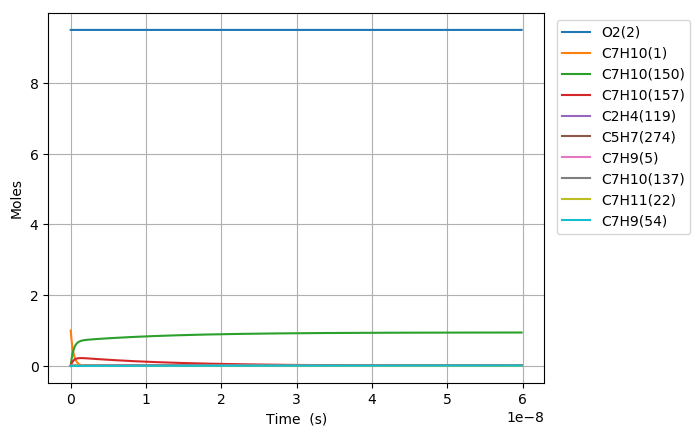

The table this chart was drawn from, first rows:
Time (s), Volume (m^3), N2, Ar, He, Ne, C7H10(1), O2(2), C7H10(21), C7H9(5), C7H11(22), S(68), C7H9O2(58), C7H10(18), C7H10(157), C7H9O2(57), S(82), S(87), C7H8(52), C7H10(150), C7H10(56), S(211), S(207), C7H8(271)
0.0, 0.2538, 76.95, 0.0, 0.0, 0.0, 1.0, 9.5, 0.0, 0.0, 0.0, 0.0, 0.0, 0.0, 0.0, 0.0, 0.0, 0.0, 0.0, 0.0, 0.0, 0.0, 0.0, 0.0
1.5980039400273743e-25, 0.2538, 76.95, 0.0, 0.0, 0.0, 1, 9.5, 9.6584146353552563e-19, 1.4028072922369846e-17, 1.4028072922369849e-17, 1.1172633080428492e-32, 1.1172633004679851e-32, 4.23798883304587e-16, 6.5850739877616502e-29, 5.2863672033603844e-33, 4.4506016689848182e-48, 1.9508240836347482e-52, 1.5191696505915004e-50, 1.896782316671295e-28, 2.5802017182142228e-34, 4.2116323818224043e-48, 4.4528815667815045e-52, 2.9345540773720866e-68
4.474411032076648e-25, 0.2538, 76.95, 0.0, 0.0, 0.0, 1, 9.5, 2.7043560978994706e-18, 3.9278604182635479e-17, 3.9278604182635509e-17, 6.748270380578485e-32, 6.7482702906496984e-32, 1.1866368732519971e-15, 3.9773846886056694e-28, 3.1929657908279507e-32, 5.2837539180299791e-47, 2.3160183520984685e-51, 2.2957691759750423e-49, 1.14565651926878e-27, 1.5584418378013866e-33, 5.0000490254446174e-47, 5.2864609957036681e-51, 8.2759120268456972e-67
1.0227225216175197e-24, 0.2538, 76.95, 0.0, 0.0, 0.0, 1, 9.5, 6.1813853666273548e-18, 8.9779666703166361e-17, 8.9779666703166459e-17, 3.2490016997881153e-31, 3.2490016114955033e-31, 2.7123128531434296e-15, 1.9149395156375359e-27, 1.5372755827346173e-31, 5.187620116863609e-46, 2.2738805519064547e-50, 2.4696837175788734e-48, 5.5158429768698931e-27, 7.5032265965669024e-33, 4.9090757956630224e-46, 5.1902787530645871e-50, 1.8001916343729243e-65
2.1732853584372292e-24, 0.2538, 76.95, 0.0, 0.0, 0.0, 1, 9.5, 1.3135443904083099e-17, 1.907817917442266e-16, 1.9078179174422709e-16, 1.4189244012139125e-30, 1.4189243231200983e-30, 5.763664812912746e-15, 8.3630439644205877e-27, 6.7136863482410044e-31, 4.5883898007966495e-45, 2.0112215973091766e-49, 2.2700648254984764e-47, 2.4089135421619703e-26, 3.2768561821320034e-32, 4.3420184123311822e-45, 4.5907427776196e-49, 3.337251899504357e-64
4.474411032076648e-24, 0.2538, 76.95, 0.0, 0.0, 0.0, 1, 9.5, 2.70435609789945e-17, 3.9278604182634113e-16, 3.927860418263431e-16, 5.9237300592386316e-30, 5.9237294028131066e-30, 1.1866368732397182e-14, 3.491406228278188e-26, 2.8028318911976612e-30, 3.8568156685152692e-44, 1.6905529377738239e-48, 1.9420882513045268e-46, 1.0056739842896039e-25, 1.3680229509971267e-31, 3.649722154270662e-44, 3.8587959151874797e-48, 5.735883343740862e-63
9.076662379355486e-24, 0.2538, 76.95, 0.0, 0.0, 0.0, 1, 9.5, 5.485979512881693e-17, 7.9679454199054588e-16, 7.9679454199055387e-16, 2.4200370157492762e-29, 2.4200364775720267e-29, 2.4071776571149268e-14, 1.4263533660171508e-25, 1.1450482816963402e-29, 3.16204651859779e-43, 1.3860174373644949e-47, 1.6057561225051675e-45, 4.1085063691221156e-25, 5.5888201297202744e-31, 2.9922529756137636e-43, 3.1636740259567483e-47, 9.5068059925962487e-62
1.8281165073913163e-23, 0.2538, 76.95, 0.0, 0.0, 0.0, 1, 9.5, 1.1049226342846033e-16, 1.6048115423188585e-15, 1.6048115423188916e-15, 9.7821765482712862e-29, 9.7821721899732906e-29, 4.8482592247786296e-14, 5.7655483596066263e-25, 4.6284682320005293e-29, 2.5607007971975516e-42, 1.1224328558217077e-46, 1.305774211134432e-44, 1.6607239637306387e-24, 2.2590904539786471e-30, 2.4231882417355489e-42, 2.5620252436210321e-46, 1.5479369080742737e-60
3.6690170463028516e-23, 0.2538, 76.95, 0.0, 0.0, 0.0, 1, 9.5, 2.2175720002774132e-16, 3.2208455429750961e-15, 3.2208455429752286e-15, 3.9333701664714407e-28, 3.9333666585355115e-28, 9.7304223597591774e-14, 2.3183016375007935e-24, 1.8610867192761782e-28, 2.0610643861976231e-41, 9.0343161200227985e-46, 1.0531542062574438e-43, 6.6776980165963524e-24, 9.0837033570388186e-30, 1.9503672797990509e-41, 2.0621407969433998e-45, 2.4983764105766269e-59
7.350818124125922e-23, 0.2538, 76.95, 0.0, 0.0, 0.0, 1, 9.5, 4.4428707322627998e-16, 6.4529135442860212e-15, 6.4529135442865521e-15, 1.5774573610251232e-27, 1.5774545461298068e-27, 1.949474862833285e-13, 9.2974264513732879e-24, 7.4637901351285571e-28, 1.6538576920827818e-40, 7.249469727938692e-45, 8.4595073154203054e-43, 2.6780555717812513e-23, 3.6429713247338674e-29, 1.5650061021242435e-40, 1.6547381039553441e-44, 4.0148238215002336e-58
1.4714420279772063e-22, 0.2538, 76.95, 0.0, 0.0, 0.0, 1, 9.5, 8.8934681962326362e-16, 1.2917049546901666e-14, 1.2917049546903798e-14, 6.3180574179227621e-27, 6.3180348645435267e-27, 3.9023401159930491e-13, 3.7238200918313506e-23, 2.9894091458745646e-27, 1.325072000547351e-39, 5.8083976218253203e-44, 6.7813421917724801e-42, 1.0726190949073809e-22, 1.4590886936459075e-28, 1.2538439373980635e-39, 1.3258040972488037e-43, 6.4376872543445091e-57
2.9441624591064343e-22, 0.2538, 76.95, 0.0, 0.0, 0.0, 1, 9.5, 1.7794663124168576e-15, 2.5845321552108158e-14, 2.5845321552116671e-14, 2.5288695003846487e-26, 2.5288514440280129e-26, 7.8080706200926925e-13, 1.4904984917718525e-22, 1.1965427205052377e-26, 1.0608205153038349e-38, 4.6502498595126725e-43, 5.4305736663378531e-41, 4.2932717042699674e-22, 5.8401572694517864e-28, 1.0037328522149138e-38, 1.0614493811109302e-42, 1.0311487680325451e-55
5.889603321364891e-22, 0.2538, 76.95, 0.0, 0.0, 0.0, 1, 9.5, 3.5597052980025526e-15, 5.1701865562421912e-14, 5.1701865562455997e-14, 1.0118772006070155e-25, 1.0118627501303227e-25, 1.561953161941245e-12, 5.963935427405772e-22, 4.7877294482741261e-26, 8.489103422434288e-38, 3.7216132056983938e-42, 4.3466599762792364e-40, 1.7178679051286226e-21, 2.3368236234864856e-27, 8.0312382217071245e-38, 8.4948203325833234e-42, 1.650733586166132e-54
1.1780485045881804e-21, 0.2538, 76.95, 0.0, 0.0, 0.0, 1, 9.5, 7.1201832691679638e-15, 1.0341495358265253e-13, 1.0341495358278889e-13, 4.0481676968639281e-25, 4.0480520726362937e-25, 3.1242453582533843e-12, 2.3859625160154212e-21, 1.9154035352757767e-25, 6.7914769778747468e-37, 2.9778560272851256e-41, 3.4782086179575367e-39, 6.8725902199881299e-21, 9.3488161420559843e-27, 6.4235316844716495e-37, 6.7971458418144395e-41, 2.6418903912602518e-53
2.3562248494915627e-21, 0.2538, 76.95, 0.0, 0.0, 0.0, 1, 9.5, 1.4241139211474876e-14, 2.0684112962152626e-13, 2.0684112962207168e-13, 1.6193988667613048e-24, 1.6193063610623677e-24, 6.2488297366704085e-12, 9.5446267908810715e-21, 7.6622376839209304e-25, 5.4319452423203114e-36, 2.3825110545585341e-40, 2.7829191995239016e-38, 2.749259818465071e-20, 3.7398308080873441e-26, 5.1350314743104141e-36, 5.4382312572960473e-40, 4.2275980412000856e-52
4.712577539298328e-21, 0.2538, 76.95, 0.0, 0.0, 0.0, 1, 9.5, 2.8483051095993059e-14, 4.1369348169292409e-13, 4.1369348169510538e-13, 6.4778590504101128e-24, 6.4771190091426438e-24, 1.2497998436675457e-11, 3.8180060523666037e-20, 3.0650197757566033e-24, 4.3429614183038981e-35, 1.9060993791337594e-39, 2.2264763020842915e-37, 1.0997486707869863e-19, 1.4959931956306958e-25, 4.1013855241827215e-35, 4.3507887678325905e-39, 6.7646156652892392e-51
9.425282918911859e-21, 0.2538, 76.95, 0.0, 0.0, 0.0, 1, 9.5, 5.6966874864646889e-14, 8.2739818581032219e-13, 8.2739818581904485e-13, 2.5911963361342822e-23, 2.5906043521901426e-23, 2.4996335609369548e-11, 1.5272334767976915e-19, 1.2260328425317073e-23, 3.469978153243332e-34, 1.524915778567609e-38, 1.7812374392539876e-36, 4.3990841372527334e-19, 5.9840945292848682e-25, 3.270303211885836e-34, 3.4807091891610693e-38, 1.0823752227596681e-49
1.885069367813892e-20, 0.2538, 76.95, 0.0, 0.0, 0.0, 1, 9.5, 1.1393452240042444e-13, 1.6548075939435454e-12, 1.6548075939784128e-12, 1.0364890764286637e-22, 1.0360155846188262e-22, 4.999300904549373e-11, 6.1089959242065643e-19, 4.9041811658091108e-23, 2.7688845536667647e-33, 1.2199472293105459e-37, 1.4250125409898263e-35, 1.7596515184490428e-18, 2.3936621611256784e-24, 2.599027120623393e-33, 2.7845932903763929e-37, 1.7318297653713826e-48
3.7701515196593044e-20, 0.2538, 76.95, 0.0, 0.0, 0.0, 1, 9.5, 2.2786981746585896e-13, 3.3096264098038236e-12, 3.309626409943103e-12, 4.1459773792555719e-22, 4.1421910367660029e-22, 9.9986352280686353e-11, 2.4436106969495455e-18, 1.961682370130403e-22, 2.2037959405149671e-32, 9.7596377992407785e-37, 1.1400191170273397e-34, 7.0386415815927041e-18, 9.5746973422838151e-24, 2.052161181310258e-32, 2.2276764779207729e-36, 2.7709512651904266e-47
7.540315823350129e-20, 0.2538, 76.95, 0.0, 0.0, 0.0, 1, 9.5, 4.5574040757224565e-13, 6.6192640399006964e-12, 6.6192640404563049e-12, 1.6583951580186936e-21, 1.6553686550004748e-21, 1.9997302420285087e-10, 9.7744668328549964e-18, 7.8467488452145552e-22, 1.7451885893134442e-31, 7.8077366870474089e-36, 9.1201900465883399e-34, 2.8154635586453911e-17, 3.8298886754846015e-23, 1.6000158395133644e-31, 1.7821282727020711e-35, 4.4335412991667639e-46
1.5080644430731777e-19, 0.2538, 76.95, 0.0, 0.0, 0.0, 1, 9.5, 9.1148158768708981e-13, 1.3238539293607616e-11, 1.3238539295817986e-11, 6.6335889775261923e-21, 6.6094180949827797e-21, 3.9994630985431339e-10, 3.9097910545331486e-17, 3.1387030566976372e-21, 1.3684117504006522e-30, 6.2462038674090665e-35, 7.2961681186396103e-33, 1.1261866682079043e-16, 1.5319574171054999e-22, 1.2179677291996731e-30, 1.4256756184380544e-34, 7.0936826578893338e-45
3.0161301645495074e-19, 0.2538, 76.95, 0.0, 0.0, 0.0, 1, 9.5, 1.8229639475250607e-12, 2.6477089775137018e-11, 2.6477089783882475e-11, 2.6534372063756877e-20, 2.6341660458061593e-20, 7.9989264838590896e-10, 1.5639168959916597e-16, 1.2554816429919851e-20, 1.0528134627465338e-29, 4.9969752029900763e-34, 5.836942906748637e-32, 4.5047480387052633e-16, 6.1278335558213491e-22, 8.8791510896185044e-30, 1.1404947599097242e-33, 1.1349909225354149e-43
4.524195886025837e-19, 0.2538, 76.95, 0.0, 0.0, 0.0, 1, 9.5, 2.7344463069713148e-12, 3.9715640230844444e-11, 3.9715640249288077e-11, 5.6385550127365175e-20, 5.5835588064818572e-20, 1.1998387541463097e-09, 3.3233232614812088e-16, 2.6678984352673181e-20, 2.9444841124351494e-29, 1.4288244743711606e-33, 1.7328432358552942e-31, 9.5725891718398814e-16, 1.3021648728152256e-21, 2.4109479198687592e-29, 3.2610263161207509e-33, 4.2939029940584499e-43
6.032261607502167e-19, 0.2538, 76.95, 0.0, 0.0, 0.0, 1, 9.5, 3.6459286660258517e-12, 5.295419066079195e-11, 5.2954190692034801e-11, 9.6187122698727621e-20, 9.5029139761928165e-20, 1.5997846271356512e-09, 5.66919786058455e-16, 4.5511204345979997e-20, 6.0889026692168405e-29, 3.0138086872754847e-33, 3.7757752303666476e-31, 1.6329709084438965e-15, 2.221340292812228e-21, 4.8595145331651174e-29, 6.8783032957259051e-33, 1.1177007995612734e-42
9.048393050454826e-19, 0.2538, 76.95, 0.0, 0.0, 0.0, 1, 9.5, 5.4688933832155886e-12, 7.9431291460421e-11, 7.9431291524349253e-11, 1.9914323308730198e-19, 1.9598969480044337e-19, 2.3996758268153294e-09, 1.1737351038022614e-15, 9.4225146605361903e-20, 1.6100423274350879e-28, 8.2316699173069448e-33, 1.0959912929410292e-30, 3.3808579729968951e-15, 4.5990033516062873e-21, 1.2345470783734852e-28, 1.8786115717462814e-32, 4.1018052021882189e-42
1.2064524493407486e-18, 0.2538, 76.95, 0.0, 0.0, 0.0, 1, 9.5, 7.2918580989648413e-12, 1.0590839216583153e-10, 1.0590839227333891e-10, 3.3869048905979886e-19, 3.3210937883707568e-19, 3.1995661705139282e-09, 1.9962154242909998e-15, 1.6025225489860942e-19, 3.2742699179578513e-28, 1.7223451294418762e-32, 2.3968096363440117e-30, 5.7499522773303628e-15, 7.8217005432615321e-21, 2.4263584792064103e-28, 3.9305604687507303e-32, 1.063628933132574e-41
1.5080655936360145e-18, 0.2538, 76.95, 0.0, 0.0, 0.0, 1, 9.5, 9.1148228131707172e-12, 1.3238549277069966e-10, 1.3238549293305203e-10, 5.1744254073725477e-19, 5.0549350485538256e-19, 3.9994555970908467e-09, 3.0497651624229594e-15, 2.4482916737817701e-19, 5.7933223152833697e-28, 3.1354717308185354e-32, 4.4967415198006688e-30, 8.7846251099758185e-15, 1.1949791444699975e-20, 4.1546047996222279e-28, 7.1552066406752072e-32, 2.3256001886483465e-41
2.1112918822265464e-18, 0.2538, 76.95, 0.0, 0.0, 0.0, 1, 9.5, 1.2760752236855398e-11, 1.8533969367518928e-10, 1.8533969397904084e-10, 9.9502362740509835e-19, 9.6370009185411902e-19, 5.5992316412775231e-09, 5.8645857833407984e-15, 4.7079748355569542e-19, 1.4225018846311541e-27, 8.278623397461111e-32, 1.230390831116648e-29, 1.6892509681644665e-14, 2.2979025921210663e-20, 9.4958630011060833e-28, 1.889020740867986e-31, 8.9452975380087327e-41
3.31774445940761e-18, 0.2538, 76.95, 0.0, 0.0, 0.0, 1, 9.5, 2.0052611065432119e-11, 2.9124809428540616e-10, 2.9124809498395827e-10, 2.4275559911922782e-18, 2.3083841537634546e-18, 8.7987725625371458e-09, 1.4307788749306184e-14, 1.1486015033159903e-18, 4.7422711162708191e-27, 3.2012550577319268e-31, 4.8864807875543036e-29, 4.1212537237932477e-14, 5.6061864104476825e-20, 2.8178661069176983e-27, 7.3030832542151704e-31, 5.9046796991480004e-40
5.730649613769738e-18, 0.2538, 76.95, 0.0, 0.0, 0.0, 1, 9.5, 3.4636328647354516e-11, 5.0306489082169515e-10, 5.0306489264205581e-10, 7.2036366656724357e-18, 6.5974576575903445e-18, 1.5197809700955786e-08, 4.2457422477974527e-14, 3.4084006267383257e-18, 1.9230345351960882e-26, 1.6848234992646723e-30, 2.6059629416412346e-28, 1.2229549483268841e-13, 1.6636049281943423e-19, 9.8980105566018859e-27, 3.841866783592444e-30, 5.8279299153924725e-39
1.0556459922493993e-17, 0.2538, 76.95, 0.0, 0.0, 0.0, 1, 9.5, 6.3803763510364541e-11, 9.2669846596576377e-10, 9.2669847055647947e-10, 2.439758397554732e-17, 2.0770063246683761e-17, 2.7995705216802818e-08, 1.4379563956024506e-13, 1.1543646908829716e-17, 8.3355241822352936e-26, 1.0776664547002711e-29, 1.6748749351624159e-27, 4.1419280473648155e-13, 5.6343713044350521e-19, 3.7608054092369076e-26, 2.4550921480197175e-29, 7.2572893920717663e-38
2.0208080539942503e-17, 0.2538, 76.95, 0.0, 0.0, 0.0, 1, 9.5, 1.2213863203301197e-10, 1.7739655495573474e-09, 1.7739655567763565e-09, 8.9353419667757795e-17, 6.6474586196918201e-17, 5.3590781202908092e-08, 5.2662827886946342e-13, 4.2276800406929088e-17, 3.5864788481244635e-25, 7.6846537816868695e-29, 1.1959667808208509e-26, 1.5169141750487873e-12, 2.0635277401317015e-18, 1.4733077462510516e-25, 1.747411226826156e-28, 1.0222813850000145e-36
3.951132177483952e-17, 0.2538, 76.95, 0.0, 0.0, 0.0, 1, 9.5, 2.3880836426489145e-10, 3.4684994756666898e-09, 3.4684994507849952e-09, 3.4153451824178733e-16, 2.0161423818120882e-16, 1.0477807318359507e-07, 2.0128702700776455e-12, 1.6159017906590046e-16, 1.5026952890493635e-24, 5.8008041512626963e-28, 9.0297431939175244e-26, 5.7979253488474174e-12, 7.8874155817212314e-18, 5.8395615765383753e-25, 1.3141205188998907e-27, 1.5339289504941682e-35
5.881456300973654e-17, 0.2538, 76.95, 0.0, 0.0, 0.0, 1, 9.5, 3.5547809007888012e-10, 5.1630331016611361e-09, 5.1630329735525074e-09, 7.5674104419784053e-16, 3.7374784415760414e-16, 1.5596155203113039e-07, 4.4598335866983396e-12, 3.5802954257233525e-16, 3.4383030443811338e-24, 1.8126557820443426e-27, 2.8214143405156253e-25, 1.284622392424703e-11, 1.7476249334399794e-17, 1.3101284102423634e-24, 4.0959739455990284e-27, 6.4001431096538554e-35
7.811780424463356e-17, 0.2538, 76.95, 0.0, 0.0, 0.0, 1, 9.5, 4.7214780947498912e-10, 6.8575664470539864e-09, 6.8575661250803171e-09, 1.3349719266500319e-15, 5.6336743739545847e-16, 2.0714121801890544e-07, 7.8674492968454049e-12, 6.3158988750957933e-16, 6.1654042087245953e-24, 4.1024285238574782e-27, 6.3846390482775322e-25, 2.2661611352911153e-11, 3.0830024875373315e-17, 2.32582638150194e-24, 9.2475429270578311e-27, 1.7954131738808487e-34
9.742104547953058e-17, 0.2538, 76.95, 0.0, 0.0, 0.0, 1, 9.5, 5.8881752245322605e-10, 8.5520995222321876e-09, 8.5520989053696755e-09, 2.0762261559441132e-15, 7.6009142642242156e-16, 2.5831707142726477e-07, 1.2235646715079857e-11, 9.8226608810901245e-16, 9.6838933697567203e-24, 7.7885662519026345e-27, 1.2119634418095574e-24, 3.5243884035688694e-11, 4.794874021975403e-17, 3.6310310073359778e-24, 1.7514129073275994e-26, 4.0658710889326891e-34
1.3602752794932464e-16, 0.2538, 76.95, 0.0, 0.0, 0.0, 1, 9.5, 8.2215692915610636e-10, 1.1941164874163049e-08, 1.1941163352237357e-08, 4.047801056577552e-15, 1.1626538103946791e-15, 3.6065734154174532e-07, 2.3853525458121464e-11, 1.9149471219572118e-15, 1.9094970326637964e-23, 2.0608874609052106e-26, 3.2059063116597083e-24, 6.8708332763991621e-11, 9.3480986385239269e-17, 7.1098893314098282e-24, 4.6118447337146461e-26, 1.4242741271720432e-33
1.7463401041911868e-16, 0.2538, 76.95, 0.0, 0.0, 0.0, 1, 9.5, 1.0554963101875701e-09, 1.5330229177280068e-08, 1.5330226314164879e-08, 6.6714579580168369e-15, 1.5616511018711191e-15, 4.6298236461553559e-07, 3.9312904782894979e-11, 3.156031687736012e-15, 3.1671522278281094e-23, 4.2998047923594804e-26, 6.6866709037730979e-24, 1.1323794261391905e-10, 1.540729792409176e-16, 1.1746549537881865e-23, 9.5767948035597598e-26, 3.6775664505420198e-33
2.1324049288891272e-16, 0.2538, 76.95, 0.0, 0.0, 0.0, 1, 9.5, 1.2888356655476665e-09, 1.8719292432269997e-08, 1.8719287791161998e-08, 9.9471886985880629e-15, 1.9564411708282468e-15, 5.6529214300674873e-07, 5.8613190118341601e-11, 4.7054766902787873e-15, 4.74134246439218e-23, 7.7827939358343729e-26, 1.2099305753102431e-23, 1.6883100100995773e-10, 2.2972471066655251e-16, 1.7540850244885979e-23, 1.7252310770940184e-25, 7.9432514483099118e-33
2.904534578285008e-16, 0.2538, 76.95, 0.0, 0.0, 0.0, 1, 9.5, 1.7555142992539468e-09, 2.5497415780412009e-08, 2.5497406290402493e-08, 1.8454840122623785e-14, 2.7510295578971245e-15, 7.6986597491247615e-07, 1.0873416645055198e-10, 8.7292804070758737e-15, 8.8393390794871159e-23, 1.9602134590135442e-25, 3.0452664178655923e-23, 3.13200802992748e-10, 4.2620736212220979e-16, 3.2601742656734922e-23, 4.2994395341783506e-25, 2.7308601735633001e-32
3.676664227680889e-16, 0.2538, 76.95, 0.0, 0.0, 0.0, 1, 9.5, 2.2221928302753256e-09, 3.2275534917562688e-08, 3.2275518850033822e-08, 2.9570692319560726e-14, 3.5477905959967888e-15, 9.7437885551429934e-07, 1.7421185157236719e-10, 1.3986024647509574e-14, 1.4203451592150608e-22, 3.9751836344674646e-25, 6.1714118976654494e-23, 5.0180448077877624e-10, 6.8292888283784234e-16, 5.2291314350718489e-23, 8.6293636775047089e-25, 6.9865595378918954e-32
4.44879387707677e-16, 0.2538, 76.95, 0.0, 0.0, 0.0, 1, 9.5, 2.6888712586121777e-09, 3.9053649846127718e-08, 3.9053625470130467e-08, 4.3294682694949678e-14, 4.3446615005728704e-15, 1.1788308029436961e-06, 2.5504167384009591e-10, 2.0475378041364954e-14, 2.0833651144479464e-22, 7.0456406439332856e-25, 1.0930970166919005e-22, 7.3462886641297502e-10, 9.99889215369754e-16, 7.6608321212058759e-23, 1.5140688637374918e-24, 1.4907624387007307e-31
5.993053175868531e-16, 0.2538, 76.95, 0.0, 0.0, 0.0, 1, 9.5, 3.6222278072338106e-09, 5.2609867080003916e-08, 5.2609820892017505e-08, 7.8566827719980875e-14, 5.9376001034949955e-15, 1.5875519707393423e-06, 4.6273946133653886e-10, 3.715058805334675e-14, 3.789219043375679e-22, 1.7246606967288433e-24, 2.6720190935566469e-22, 1.3328871415342951e-09, 1.8145260859225174e-15, 1.3911966900415195e-22, 3.6298350299172469e-24, 4.9335816432648122e-31
7.537312474660293e-16, 0.2538, 76.95, 0.0, 0.0, 0.0, 1, 9.5, 4.5555839451218514e-09, 6.6166067484892246e-08, 6.6165992556659646e-08, 1.2427077428061659e-13, 7.5297359521900237e-15, 1.9960296232907386e-06, 7.3179097104334409e-10, 5.8752260394118934e-14, 6.0014713855581684e-22, 3.4355435924120919e-24, 5.3154866986200175e-22, 2.1078703286501836e-09, 2.8701175134106837e-15, 2.2012583727378513e-22, 7.0866794868532426e-24, 1.2315321615592943e-30
1.0625831072243817e-15, 0.2538, 76.95, 0.0, 0.0, 0.0, 1, 9.5, 6.4222949887091874e-09, 9.3278417815783189e-08, 9.3278264616594221e-08, 2.4697206741260605e-13, 1.071448647987473e-14, 2.8122549623546625e-06, 1.4538089939369488e-09, 1.1672439579926673e-13, 1.1945073980558775e-21, 9.6534488976951471e-24, 1.4893359656739191e-21, 4.1875904371567531e-09, 5.7041621957637652e-15, 4.3758285498478519e-22, 1.9112561964616746e-23, 4.915428883074522e-30
1.371434966982734e-15, 0.2538, 76.95, 0.0, 0.0, 0.0, 1, 9.5, 8.2890043893982316e-09, 1.2039070086015516e-07, 1.203904416547036e-07, 4.1139455317717991e-13, 1.3899478151538727e-14, 3.6275079789334688e-06, 2.4208035649201248e-09, 1.9437060151349574e-13, 1.9913978292081485e-21, 2.0812095922155926e-23, 3.2021018548063938e-21, 6.9729476168276227e-09, 9.5020195760888874e-15, 7.2889985053914034e-22, 3.9644121509427713e-23, 1.3583679697161232e-29
1.6802868267410863e-15, 0.2538, 76.95, 0.0, 0.0, 0.0, 1, 9.5, 1.0155712147213004e-08, 1.4750291664017351e-07, 1.4750252367575638e-07, 6.1753422279487443e-13, 1.7084443468441348e-14, 4.4417898305382193e-06, 3.6324828308790786e-09, 2.91669715895778e-13, 2.9907989719619571e-21, 3.8380647234524094e-23, 5.8892215911842313e-21, 1.0463101227195291e-08, 1.426368596775649e-14, 1.0939973793528204e-21, 7.0438865196621878e-23, 3.0422834925600899e-29
1.9891386864994385e-15, 0.2538, 76.95, 0.0, 0.0, 0.0, 1, 9.5, 1.2022418262177493e-08, 1.7461506517772959e-07, 1.7461451068451986e-07, 8.653870678386957e-13, 2.0269365117922452e-14, 5.2551016732785666e-06, 5.0885552920497634e-09, 4.0860060039863162e-13, 4.1926913679092487e-21, 6.3844179416612613e-23, 9.7699618901064327e-21, 1.4657211645564795e-08, 1.9989157684213381e-14, 1.5327960835391635e-21, 1.129867707551097e-22, 5.9458104711825857e-29
2.2979905462577906e-15, 0.2538, 76.95, 0.0, 0.0, 0.0, 1, 9.5, 1.3889122734315671e-08, 2.0172714649463743e-07, 2.0172640268576033e-07, 1.1549490802879315e-12, 2.3454279097678748e-14, 6.0674446618561511e-06, 6.7887298036824248e-09, 5.4514213970789021e-13, 5.5970555606276726e-21, 9.8703541539754311e-23, 1.5063438895045336e-20, 1.9554440271808187e-08, 2.6678431039072377e-14, 2.0452166924335151e-21, 1.6855191197857033e-22, 1.0554846908157863e-28
2.9156942657744952e-15, 0.2538, 76.95, 0.0, 0.0, 0.0, 1, 9.5, 1.7622526750208809e-08, 2.5595110755379555e-07, 2.5594990168473119e-07, 1.859184577198098e-12, 2.9824084354698523e-14, 7.6892286887540286e-06, 1.0920222057287031e-08, 8.7697283000033615e-13, 9.0131215198099735e-21, 2.0268673481041233e-22, 3.0764125410981141e-20, 3.1454902522895443e-08, 4.2948367919149393e-14, 3.2906069490587402e-21, 3.2297494565757356e-22, 2.7223057153210003e-28
3.5333979852912e-15, 0.2538, 76.95, 0.0, 0.0, 0.0, 1, 9.5, 2.1355924195083598e-08, 3.1017479999196597e-07, 3.1017302071077491e-07, 2.7302086571923487e-12, 3.6193868798286619e-14, 9.3071511211699068e-06, 1.6024637411647871e-08, 1.2869933209346135e-12, 1.3238841236159062e-20, 3.6264691112833915e-22, 5.474013628359154e-20, 4.6157799278411942e-08, 6.3073467119726218e-14, 4.829535698350211e-21, 5.4049665362463521e-22, 5.8576994092119427e-28
4.151101704807904e-15, 0.2538, 76.95, 0.0, 0.0, 0.0, 1, 9.5, 2.5089315069130807e-08, 3.6439822398311686e-07, 3.6439575980197882e-07, 3.767989270065103e-12, 4.2563615101444335e-14, 1.0921221146970183e-05, 2.2099659251839905e-08, 1.7750355108998307e-12, 1.8274059126069268e-20, 5.9114779401309044e-22, 8.8736340156284318e-20, 6.3656457865830952e-08, 8.7053699154544025e-14, 6.6613718568052116e-21, 8.2599361190994843e-22, 1.1145983737672772e-27
4.768805424324608e-15, 0.2538, 76.95, 0.0, 0.0, 0.0, 1, 9.5, 2.8822699372540737e-08, 4.186213797008214e-07, 4.1861811899641195e-07, 4.9724943716174109e-12, 4.8933329391157241e-14, 1.2531447932257166e-05, 2.9142976450503437e-08, 2.340931657500448e-12, 2.4118619635093723e-20, 9.0099625213925282e-22, 1.3449310769395393e-19, 8.3944221418759439e-08, 1.1488903453923559e-13, 8.7854856894796884e-21, 1.1830276885599829e-21, 1.9401046939645103e-27
6.004212863358018e-15, 0.2538, 76.95, 0.0, 0.0, 0.0, 1, 9.5, 3.6289448268208005e-08, 5.270668870083554e-07, 5.2706169784714981e-07, 7.8815498940455056e-12, 6.1672664382560637e-14, 1.5740408337271888e-05, 4.6125279752857982e-08, 3.7056166413494564e-12, 3.823514643872008e-20, 1.8171695965392e-21, 2.6822494028380597e-19, 1.3286051470173328e-07, 1.8212489743042271e-13, 1.3908034158906218e-20, 2.1219116846592118e-21, 4.8712062905604495e-27
7.239620302391427e-15, 0.2538, 76.95, 0.0, 0.0, 0.0, 1, 9.5, 4.3756170883599591e-08, 6.355113232957877e-07, 6.3550375756717312e-07, 1.145711899146045e-11, 7.4411875650825398e-14, 1.893410523088159e-05, 6.6953167766084802e-08, 5.3797135022946728e-12, 5.5587177796780392e-20, 3.2184482878787231e-21, 4.6975859266285081e-19, 1.9285373949779811e-07, 2.6478081995714538e-13, 2.019217014070009e-20, 3.369883229068335e-21, 1.0288377221536975e-26
8.475027741424835e-15, 0.2538, 76.95, 0.0, 0.0, 0.0, 1, 9.5, 5.1222867220222917e-08, 7.4395468993842331e-07, 7.4394429846037273e-07, 1.5698945527590438e-11, 8.7150960013799314e-14, 2.2112611161270624e-05, 9.1608348299360436e-08, 7.3618931941798119e-12, 7.6173470328650063e-20, 5.2159463806412081e-21, 7.5283165811318204e-19, 2.6387120781038229e-07, 3.6285656631479322e-13, 2.7632904157966176e-20, 4.932799747776474e-21, 1.9306698223214333e-26
9.710435180458244e-15, 0.2538, 76.95, 0.0, 0.0, 0.0, 1, 9.5, 5.8689537279578708e-08, 8.5239698830566726e-07, 8.5238332083034803e-07, 2.0606773462931457e-11, 9.9889918824735263e-14, 2.5275998331662182e-05, 1.2007261613990414e-07, 9.6508323725128425e-12, 9.9992781123451279e-20, 7.9245740969351266e-21, 1.1310932166417423e-18, 3.4586048217051186e-07, 4.7635190073054313e-13, 3.6225268138876377e-20, 6.8133476234352913e-21, 3.324579357734054e-26
1.2181250058525062e-14, 0.2538, 76.95, 0.0, 0.0, 0.0, 1, 9.5, 7.3622798572457244e-08, 1.0692783856623426e-06, 1.069256811213565e-06, 3.2419409856452955e-11, 1.2536746068713915e-13, 3.1557703494665851e-05, 1.8835602422019718e-07, 1.514372410721116e-11, 1.5732548820407848e-19, 1.5953529955535874e-20, 2.227330596578484e-18, 5.4254594153657302e-07, 7.4960039080537948e-13, 5.6845119935025289e-20, 1.153215958376812e-20, 8.2176119812213884e-26
1.44049834487852e-14, 0.2538, 76.95, 0.0, 0.0, 0.0, 1, 9.5, 8.7062643882711886e-08, 1.2644680033996549e-06, 1.2644377622487826e-06, 4.5325940786313569e-11, 1.4829682093697652e-13, 3.71602493252135e-05, 2.6265730028354671e-07, 2.1123284112036896e-11, 2.1996938775925816e-19, 2.684076940938664e-20, 3.67458759152552e-18, 7.5656546248271535e-07, 1.0482566584158162e-12, 7.9292156034098821e-20, 1.6866214400852276e-20, 1.6041765404140767e-25
1.6628716839045338e-14, 0.2538, 76.95, 0.0, 0.0, 0.0, 1, 9.5, 1.005024040776555e-07, 1.4596541809550275e-06, 1.4596137979770573e-06, 6.0386338739288592e-11, 1.7122577696957212e-13, 4.2714917692224293e-05, 3.4902082150380863e-07, 2.8076422087747298e-11, 2.9306895817344986e-19, 4.1988677164975103e-20, 5.6384471266609153e-18, 1.0053294465800871e-06, 1.396868726067921e-12, 1.0539417792122168e-19, 2.3222985939354347e-20, 2.8432688911722166e-25
... 1,072 more rows
